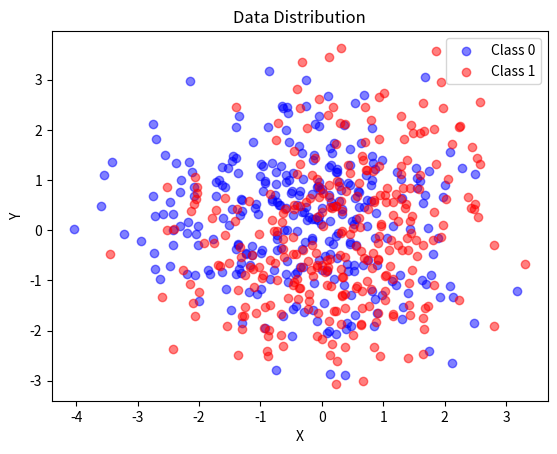

Source code (Python):
import random
import numpy as np
import math
import matplotlib.pyplot as plt

# data generation
class Mode:
    def __init__(self, mean_x: float, mean_y: float, variance_x: float, variance_y: float):
        self.mean_x = mean_x
        self.mean_y = mean_y
        self.variance_x = variance_x
        self.variance_y = variance_y
    
    def sample(self, n: int):
        return [(random.gauss(self.mean_x, self.variance_x**0.5),
                 random.gauss(self.mean_y, self.variance_y**0.5)) for _ in range(n)]    
class Group:
    def __init__(self, label: int, n_modes: int, samples_per_mode: int,
                  mean_range=(-1.0, 1.0), variance_range=(0.5, 2.0)):
        self.label = label
        self.modes = [
            Mode(random.uniform(*mean_range),
                 random.uniform(*mean_range),
                 random.uniform(*variance_range),
                 random.uniform(*variance_range))
            for _ in range(n_modes)]
        self.samples_per_mode = samples_per_mode

    def generate_samples(self):
        return [sample for mode in self.modes for sample in mode.sample(self.samples_per_mode)]

def plot_data(X_0, X_1):
    plt.scatter(*zip(*X_0), color='blue', label='Class 0', alpha=0.5)
    plt.scatter(*zip(*X_1), color='red', label='Class 1', alpha=0.5)
    plt.legend()
    plt.title('Data Distribution')
    plt.xlabel('X')
    plt.ylabel('Y')
    plt.show()


# activation functions
def heaviside(s: float) -> float:
    return 1.0 if s >= 0.0 else 0.0

def heaviside_derivative(s: float) -> float:
    return 1.0

def sigmoid(s: float, beta: float = 1.0) -> float:
    return 1.0 / (1.0 + math.exp(-beta * s))

def sigmoid_derivative(s: float, beta: float = 1.0) -> float:
    return beta * sigmoid(s, beta) * (1.0 - sigmoid(s, beta))

ACTIVATIONS = {
    'heaviside': (heaviside, heaviside_derivative),
    'sigmoid': (sigmoid, sigmoid_derivative)
}


# neuron
class Neuron:
    def __init__(self, n_inputs: int, activation: str = 'sigmoid', beta: float = 1.0, seed: int | None = None):
        self.activation_name = activation
        self.beta = beta
        self.w = np.random.default_rng(seed).normal(loc=0.0, scale = 0.1, size=n_inputs+1)

    def phi(self, s: float) -> float:
        f, _ = ACTIVATIONS[self.activation_name]
        return f(s, self.beta) if self.activation_name == 'sigmoid' else f(s)
    
    def phi_derivative(self, s: float) -> float:
        _, f_derivative = ACTIVATIONS[self.activation_name]
        return f_derivative(s, self.beta) if self.activation_name == 'sigmoid' else f_derivative(s)
    
    def forward_pass(self, x):
        x = np.asarray(x, dtype=float)
        x_star = np.append(x, 1.0)
        s = float(self.w @ x_star)
        y = float(self.phi(s))
        return y, s, x_star

    # returns predicted class for input x
    def predict(self, x, threshold: float = 0.5) -> int:
        y, _, _ = self.forward_pass(x)
        return 1 if y >= threshold else 0   

    # trains one epoch and returns MSE
    def train_step(self, x, d: float, eta: float = 0.01):
        y, s, x_star = self.forward_pass(x)
        error = d - y
        delta_w = eta * error * self.phi_derivative(s) * x_star
        self.w += delta_w
        return error**2
    
    # trains multiple epochs
    def train(self, X, D, eta: float = 0.01, epochs: int = 100):
        for _ in range(epochs):
            idx = np.random.permutation(len(X))
            for i in idx:
                self.train_step(X[i], D[i], eta)

if __name__ == "__main__":
    # generate data
    class_0 = Group(label=0, n_modes=3, samples_per_mode=100)
    class_1 = Group(label=1, n_modes=3, samples_per_mode=100)
    X_0 = class_0.generate_samples()
    X_1 = class_1.generate_samples()
    plot_data(X_0, X_1)

    X = np.array(X_0 + X_1, dtype=float)
    D = np.array([0]*len(X_0) + [1]*len(X_1), dtype=float)

    # train
    neuron = Neuron(n_inputs=2, activation="sigmoid", beta=1.0, seed=0)
    neuron.train(X, D, eta=0.05, epochs=30)

    print("Weights (including bias last):", neuron.w)
    print("Pred label for (0,0):", neuron.predict([0, 0]))